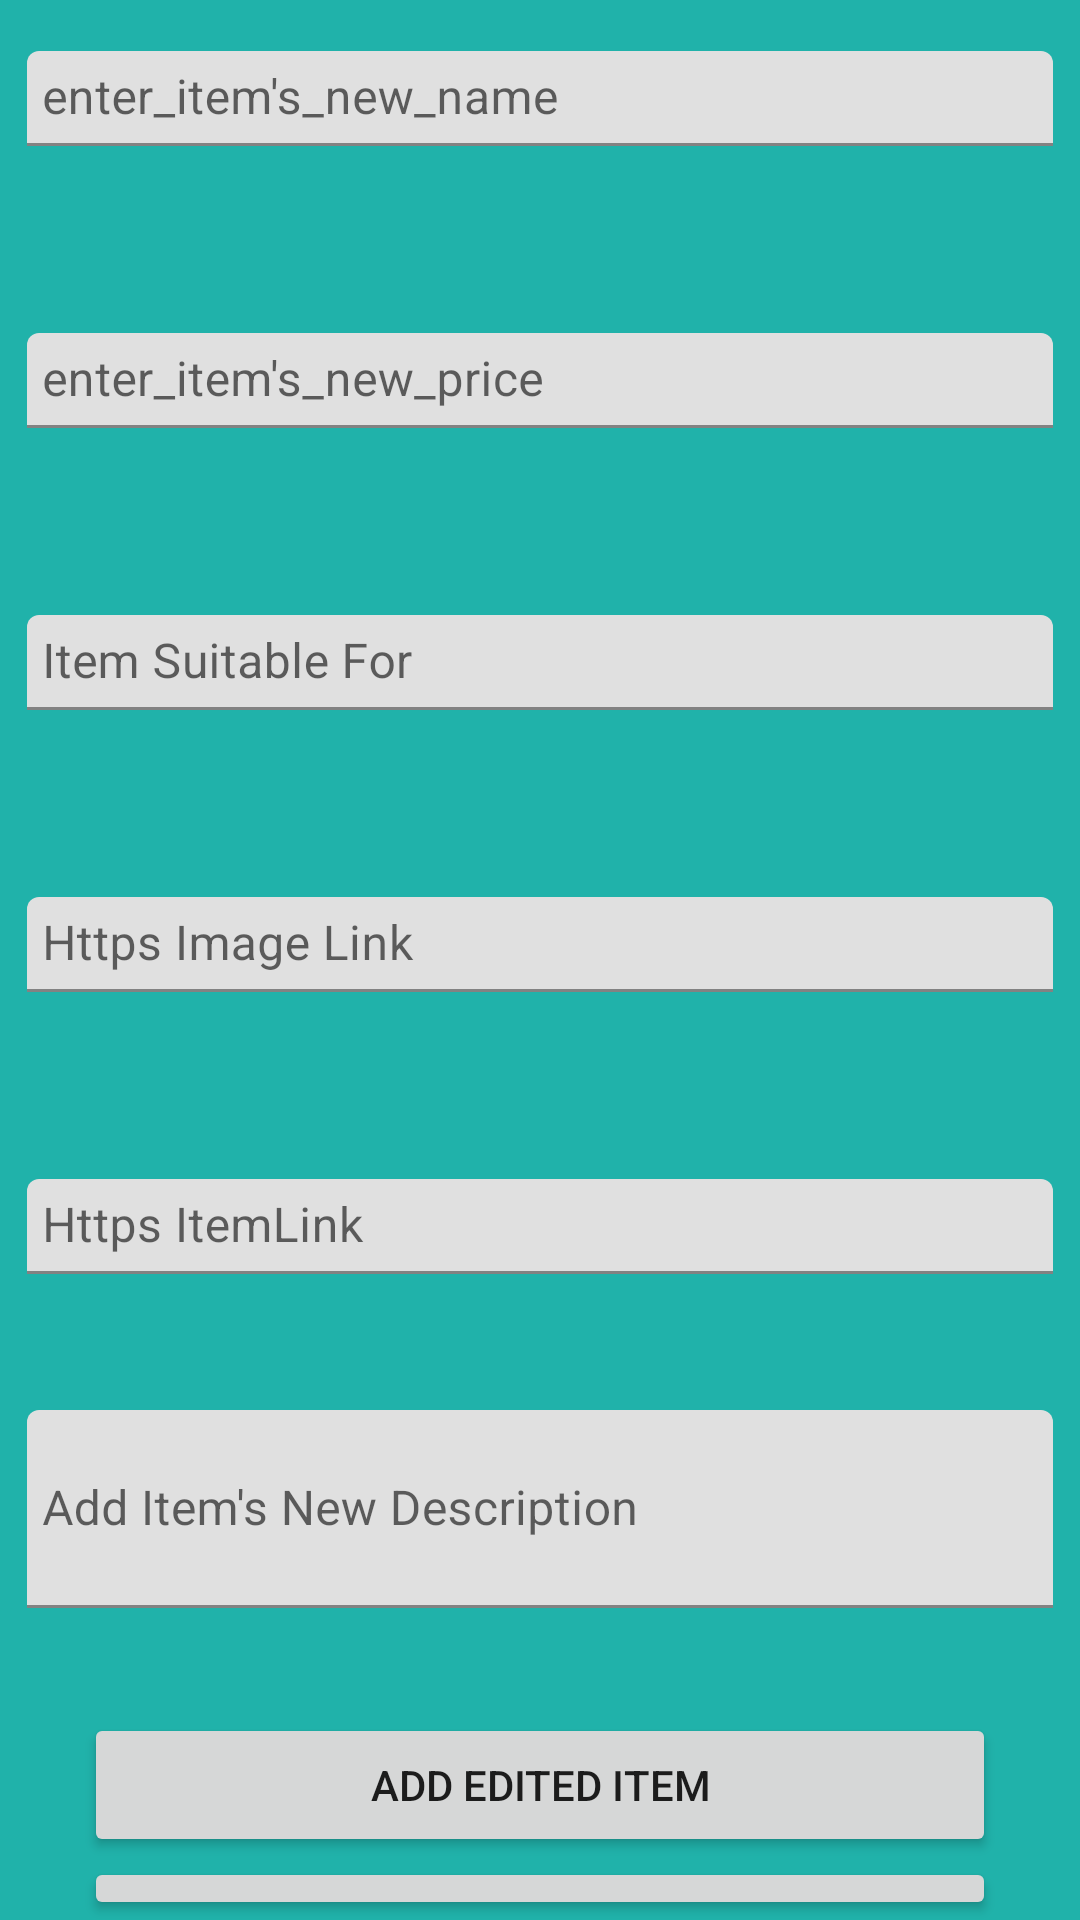

Write the Android layout XML for this screen, with the resource values it uses.
<!-- AndroidManifest.xml: application theme Theme.FirebaseCrudApplication -->
<!-- res/layout/activity_edit_item.xml -->
<?xml version="1.0" encoding="utf-8"?>
<androidx.constraintlayout.widget.ConstraintLayout xmlns:android="http://schemas.android.com/apk/res/android"
    xmlns:app="http://schemas.android.com/apk/res-auto"
    xmlns:tools="http://schemas.android.com/tools"
    android:layout_width="match_parent"
    android:layout_height="match_parent"
    android:layout_gravity="center|clip_vertical"
    android:background="@color/green_shade_1"
    tools:context=".AddItemActivity">

    <LinearLayout
        android:layout_width="0dp"
        android:layout_height="0dp"
        android:gravity="center|top"
        android:orientation="vertical"
        app:layout_constraintBottom_toBottomOf="parent"
        app:layout_constraintEnd_toEndOf="parent"
        app:layout_constraintHorizontal_bias="0.5"
        app:layout_constraintStart_toStartOf="parent"
        app:layout_constraintTop_toTopOf="parent">

        <com.google.android.material.textfield.TextInputLayout

            android:id="@+id/textInputLayout"
            android:layout_width="398dp"
            android:layout_height="66dp"

            android:layout_marginBottom="28dp"
            android:gravity="center"
            android:hint="@string/enter_item_s_new_name"
            app:hintTextColor="@android:color/transparent"
            app:layout_constraintBottom_toTopOf="@+id/addEditedItem"
            app:layout_constraintEnd_toEndOf="parent"
            app:layout_constraintHorizontal_bias="0.461"
            app:layout_constraintStart_toStartOf="parent"
            app:layout_constraintTop_toBottomOf="@+id/textInputLayout2"
            app:layout_constraintVertical_bias="0.169">

            <com.google.android.material.textfield.TextInputEditText

                android:id="@+id/ItemEditedName"
                android:layout_width="match_parent"
                android:layout_height="wrap_content"
                android:layout_marginStart="28dp"
                android:layout_marginEnd="28dp"
                android:inputType="text"
                android:padding="5dp"
                android:textColor="@color/black"
                android:textColorHint="@color/white"
                android:textSize="16sp"
                tools:ignore="TextContrastCheck" />
        </com.google.android.material.textfield.TextInputLayout>

        <com.google.android.material.textfield.TextInputLayout


            android:id="@+id/textInputLayout2"
            android:layout_width="398dp"
            android:layout_height="66dp"

            android:layout_marginBottom="28dp"
            android:gravity="center"
            android:hint="@string/enter_item_s_new_price"
            app:hintTextColor="@android:color/transparent"
            app:layout_constraintBottom_toTopOf="parent"
            app:layout_constraintEnd_toEndOf="parent"
            app:layout_constraintHorizontal_bias="0.461"
            app:layout_constraintStart_toStartOf="parent"
            app:layout_constraintTop_toBottomOf="@+id/textInputLayout"
            app:layout_constraintVertical_bias="0.518">

            <com.google.android.material.textfield.TextInputEditText


                android:id="@+id/ItemEditedPrice"
                android:layout_width="match_parent"
                android:layout_height="wrap_content"


                android:layout_marginStart="28dp"
                android:layout_marginEnd="28dp"
                android:inputType="number"
                android:padding="5dp"
                android:textColor="@color/black"
                android:textColorHint="@color/white"
                android:textSize="16sp"
                tools:ignore="TextContrastCheck" />
        </com.google.android.material.textfield.TextInputLayout>

        <com.google.android.material.textfield.TextInputLayout


            android:layout_width="398dp"
            android:layout_height="66dp"


            android:layout_marginBottom="28dp"
            android:gravity="center"
            android:hint="@string/item_suitable_for"
            app:hintTextColor="@android:color/transparent"
            app:layout_constraintBottom_toTopOf="@+id/addEditedItem"
            app:layout_constraintEnd_toEndOf="parent"
            app:layout_constraintHorizontal_bias="0.461"
            app:layout_constraintStart_toStartOf="parent"
            app:layout_constraintTop_toBottomOf="@+id/textInputLayout"
            app:layout_constraintVertical_bias="0.211">

            <com.google.android.material.textfield.TextInputEditText


                android:id="@+id/suitableEdited"
                android:layout_width="match_parent"


                android:layout_height="wrap_content"
                android:layout_marginStart="28dp"

                android:layout_marginEnd="28dp"
                android:inputType="text"
                android:padding="5dp"
                android:textColor="@color/black"
                android:textColorHint="@color/white"
                android:textSize="16sp"
                tools:ignore="TextContrastCheck" />
        </com.google.android.material.textfield.TextInputLayout>

        <com.google.android.material.textfield.TextInputLayout


            android:layout_width="398dp"
            android:layout_height="66dp"


            android:layout_marginBottom="28dp"
            android:gravity="center"
            android:hint="Https Image Link"
            app:hintTextColor="@android:color/transparent"
            app:layout_constraintBottom_toTopOf="@+id/addEditedItem"
            app:layout_constraintEnd_toEndOf="parent"
            app:layout_constraintHorizontal_bias="0.461"
            app:layout_constraintStart_toStartOf="parent"
            app:layout_constraintTop_toBottomOf="@+id/textInputLayout"
            app:layout_constraintVertical_bias="0.211">

            <com.google.android.material.textfield.TextInputEditText


                android:id="@+id/urlEdited"
                android:layout_width="match_parent"


                android:layout_height="wrap_content"
                android:layout_marginStart="28dp"

                android:layout_marginEnd="28dp"
                android:inputType="text"
                android:padding="5dp"
                android:textColor="@color/black"
                android:textColorHint="@color/white"
                android:textSize="16sp"
                tools:ignore="TextContrastCheck" />
        </com.google.android.material.textfield.TextInputLayout>

        <com.google.android.material.textfield.TextInputLayout


            android:layout_width="398dp"
            android:layout_height="66dp"


            android:layout_marginBottom="28dp"
            android:gravity="center"

            android:hint="Https ItemLink"
            app:hintTextColor="@android:color/transparent"

            app:layout_constraintEnd_toEndOf="parent"
            app:layout_constraintHorizontal_bias="0.461"
            app:layout_constraintVertical_bias="0.211">

            <com.google.android.material.textfield.TextInputEditText


                android:id="@+id/itemEditedLink"


                android:layout_width="match_parent"
                android:layout_height="wrap_content"

                android:layout_marginStart="28dp"
                android:layout_marginEnd="28dp"
                android:inputType="text"
                android:padding="5dp"
                android:textColor="@color/black"
                android:textColorHint="@color/white"
                android:textSize="16sp"
                tools:ignore="TextContrastCheck" />
        </com.google.android.material.textfield.TextInputLayout>

        <com.google.android.material.textfield.TextInputLayout


            android:layout_width="398dp"
            android:layout_height="66dp"

            android:layout_marginBottom="35dp"
            android:gravity="center"

            android:hint="@string/add_item_s_new_description"

            app:hintTextColor="@android:color/transparent"
            app:layout_constraintHorizontal_bias="0.461"
            app:layout_constraintVertical_bias="0.518">

            <com.google.android.material.textfield.TextInputEditText


                android:id="@+id/descItemEdited"
                android:layout_width="match_parent"


                android:layout_height="match_parent"
                android:layout_marginStart="28dp"

                android:layout_marginEnd="28dp"
                android:inputType="text"
                android:padding="5dp"
                android:textColor="@color/black"
                android:textColorHint="@color/white"
                android:textSize="16sp"
                tools:ignore="TextContrastCheck" />
        </com.google.android.material.textfield.TextInputLayout>


        <Button

            android:id="@+id/addEditedItem"
            android:layout_width="match_parent"
            android:layout_height="wrap_content"
            android:layout_marginStart="28dp"

            android:layout_marginEnd="28dp"
            android:text="@string/add_edited_item"
            app:layout_constraintBottom_toBottomOf="parent"

            app:layout_constraintEnd_toEndOf="parent"
            app:layout_constraintHorizontal_bias="1.0"
            app:layout_constraintStart_toStartOf="parent"
            app:layout_constraintTop_toTopOf="parent"
            app:layout_constraintVertical_bias="0.997"
            app:rippleColor="@color/green_shade_1" />

        <Button


            android:id="@+id/deleteItem"
            android:layout_width="match_parent"
            android:layout_height="wrap_content"

            android:layout_marginStart="28dp"
            android:layout_marginEnd="28dp"


            android:text="Delete Item"
            app:layout_constraintEnd_toEndOf="parent"

            app:layout_constraintHorizontal_bias="1.0"
            app:layout_constraintVertical_bias="0.997"
            app:rippleColor="@color/green_shade_1" />
    </LinearLayout>


</androidx.constraintlayout.widget.ConstraintLayout>
<!-- resources referenced by this layout -->
<resources>
  <color name="black">#FF000000</color>
  <color name="green_shade_1">#20b2aa</color>
  <color name="white">#FFFFFFFF</color>
  <string name="add_edited_item">Add Edited Item</string>
  <string name="add_item_s_new_description">Add Item\'s New Description</string>
  <string name="enter_item_s_new_name">enter_item\'s_new_name</string>
  <string name="enter_item_s_new_price">enter_item\'s_new_price</string>
  <string name="item_suitable_for">Item Suitable For</string>
  <style name="Theme.FirebaseCrudApplication" parent="Theme.MaterialComponents.DayNight.DarkActionBar">
          
          <item name="colorPrimary">@color/purple_500</item>
          <item name="colorPrimaryVariant">@color/purple_700</item>
          <item name="colorOnPrimary">@color/white</item>
          
          <item name="colorSecondary">@color/teal_200</item>
          <item name="colorSecondaryVariant">@color/teal_700</item>
          <item name="colorOnSecondary">@color/black</item>
          
          <item name="android:statusBarColor" tools:targetApi="l">?attr/colorPrimaryVariant</item>
          
      </style>
  <color name="purple_500">#296D98</color>
  <color name="purple_700">#296D98</color>
  <color name="teal_200">#FF03DAC5</color>
  <color name="teal_700">#FF018786</color>
</resources>
